Labelled photos from "data", an image-classification folder in OmarPelcastre/IA.FINAL. The possible labels are: alfil, caballo, dama, peon, rey, torre.

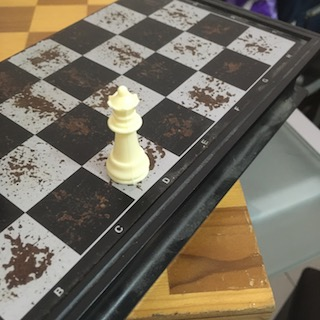
Label: dama

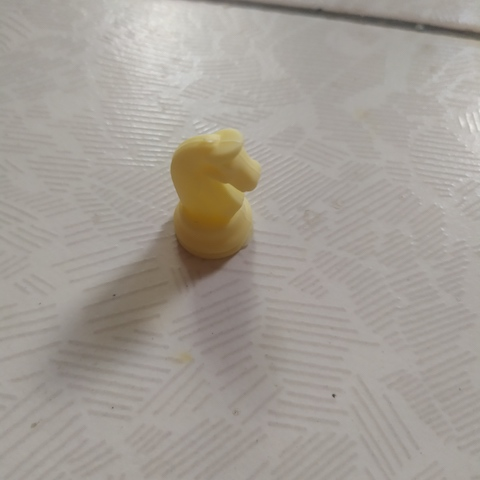
Label: caballo

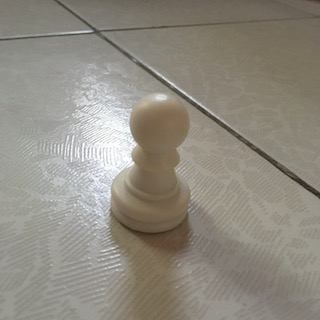
Label: peon

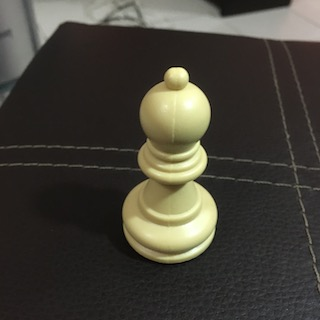
Label: alfil

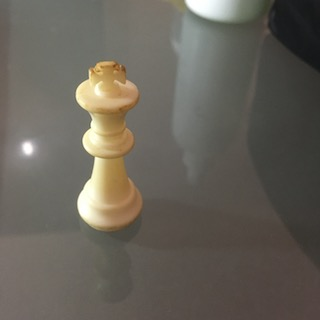
Label: rey

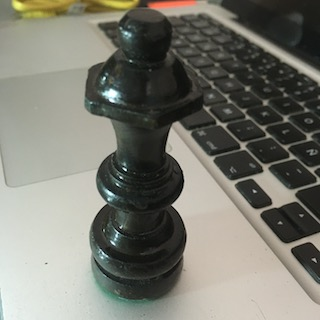
Label: dama
